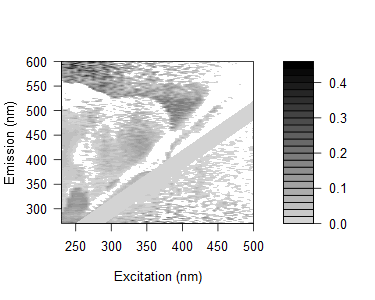

The data file committed next to this chart (first rows):
0.143371926322025, 0.130749500680817, 0.142716772501128, 0.130470255518888, 0.123711126640421, 0.115229835810057, 0.155757949469099, 0.145322526640197, 0.130026904051273, 0.0336314381656662, 0.0831385763349294, 0.0762706319850737, 0.0695958467253834, 0.0633257504401027, 0.0465618168921363, 0.065752136500931, 0.0446350935758753, 0.0725845405347362, -0.0348821427958122, -0.0217682529149395, 0.0753453878462598, -0.0749211495191417, 0.169232015350474, 0.111762132699249
0.1477, 0.1462, 0.1673, 0.2219, 0.1444, 0.1388, 0.1441, 0.1389, 0.1346, 0.1221, 0.1363, 0.1049, 0.09823, 0.1017, 0.07199, 0.05624, 0.02592, 0.09229, 0.1551, 0.03274, 0.07709, 0.08294, -0.03466, 0.1066
0.1333, 0.1185, 0.1335, 0.1257, 0.1016, 0.1161, 0.1242, 0.1248, 0.1376, 0.1117, 0.1076, 0.07977, 0.07349, 0.06753, 0.05189, 0.0543, 0.05934, 0.04089, 0.09521, 0.04524, 0.09454, 0.07779, -0.06054, 0.03613
0.06769, 0.09268, 0.08969, 0.119, 0.08849, 0.1514, 0.1034, 0.1139, 0.1048, 0.09403, 0.09406, 0.07524, 0.05821, 0.05276, 0.04857, 0.0117, 0.05986, 0.0195, 0.04322, 0.02826, 0.258, 0.04489, 0.1262, 0.01752
0.1286, 0.09036, 0.09446, 0.1038, 0.1231, 0.1209, 0.1141, 0.1083, 0.1013, 0.09818, 0.09074, 0.08514, 0.07602, 0.06, 0.06205, -0.008754, 0.04052, 0.03218, 0.0779, 0.06356, 0.05528, 0.04723, 0.005848, 0.07371
0.1077, 0.1129, 0.08952, 0.1146, 0.09916, 0.1106, 0.1143, 0.11, 0.1196, 0.1269, 0.0978, 0.09121, 0.08207, 0.06514, 0.06114, 0.01835, 0.09516, 0.09257, 0.03808, 0.03703, -0.001532, 0.01765, 0.058, 0.05147
0.1281, 0.1014, 0.09646, 0.08991, 0.0667, 0.08795, 0.08434, 0.09805, 0.1232, 0.09704, 0.0932, 0.07541, 0.06126, 0.05358, 0.07359, 0.04743, 0.0345, 0.06287, 0.00331, 0.01634, 0.02511, 0.1408, 0.04178, 0.08829
0.1193, 0.09161, 0.0701, 0.1022, 0.09297, 0.1009, 0.06656, 0.08596, 0.09503, 0.08245, 0.07532, 0.07226, 0.06518, 0.0409, 0.06164, 0.04219, 0.02308, 0.04033, 0.05591, 0.09186, 0.02144, 0.004107, 0.02061, 0.03934
0.0955, 0.07937, 0.07527, 0.04914, 0.07528, 0.07277, 0.02646, 0.06879, 0.1009, 0.07737, 0.01913, 0.05154, 0.03206, 0.01401, 0.02548, 0.02254, -0.006981, -0.008844, 0.01655, 0.01278, 0.04083, -0.02001, 0.03832, 0.0216
0.1136, 0.08361, 0.08348, 0.08389, 0.07518, 0.08171, 0.04381, 0.03929, 0.1155, 0.1108, 0.07858, 0.06772, 0.05329, 0.05054, 0.03429, 0.06885, 0.03559, 0.03981, 0.007323, 0.01839, -0.0005963, 0.03912, -0.06488, 0.02158
0.1202, 0.1126, 0.07937, 0.07986, 0.07919, 0.101, 0.03138, 0.03952, 0.1067, 0.1057, 0.1023, 0.03423, 0.06715, -0.02022, 0.0246, 0.03636, 0.03334, 0.0305, 0.05513, 0.1182, 0.002881, 0.02282, 0.02154, 0.1757
0.1517, 0.1105, 0.133, 0.1179, 0.09572, 0.1079, 0.09233, 0.04708, 0.1014, 0.1229, 0.1023, -0.01198, 0.0779, 0.0608, 0.02951, 0.0551, 0.05876, 0.03434, 0.03841, 0.05723, 0.05964, 0.06968, 0.01126, 0.03226
-0.0139, 0.09445, 0.08738, 0.07321, 0.09463, 0.08109, 0.08367, -0.003033, -0.05126, 0.1129, 0.1072, 0.04112, 0.02467, 0.04817, 0.02913, 0.01717, 0.02152, 0.02577, 0.01075, 0.01467, 0.03142, -0.01956, 0.03113, 0.01716
0.01289, 0.1212, 0.1281, 0.1051, 0.1416, 0.1427, 0.1223, -0.01537, 0.03451, 0.1195, 0.1196, 0.08594, -0.02768, -0.03912, 0.02519, 0.01106, 0.02846, 0.0182, 0.04309, 0.02842, 0.03075, 0.02293, 0.0539, 0.01791
-0.01114, 0.1134, 0.09952, 0.09977, 0.07536, 0.1113, 0.09976, 0.09762, 0.009316, -0.03809, 0.09287, 0.05945, 0.04451, 0.03801, 0.03482, -0.001573, 0.01418, 0.02456, 0.02245, 0.01996, 0.03097, 0.01658, 0.005648, 0.01635
0.003653, 0.1278, 0.1276, 0.09632, 0.1173, 0.1183, 0.1206, 0.09847, 0.009446, -0.03462, 0.1057, 0.08608, 0.03259, 0.01852, -0.05332, -0.05359, 0.0007858, 0.03548, 0.02132, -0.004584, 0.02403, 0.08963, 0.03237, 0.008892
-0.0003433, 0.137, 0.1061, 0.113, 0.08863, 0.1133, 0.1264, 0.1062, -0.03431, 0.003597, 0.0949, 0.09513, 0.02954, 0.05964, 0.03707, 0.01239, 0.0003057, 0.03413, 0.03186, 0.02979, 0.02206, 0.03267, 0.02578, 0.02526
0.008435, 0.01182, 0.161, 0.1375, 0.1252, 0.1249, 0.1246, 0.1384, -0.02783, 0.01632, -0.02658, 0.1068, 0.04814, 0.02551, 0.02644, 0.04712, 0.009107, 0.02688, 0.02486, 0.02253, 0.03261, 0.02559, 0.06078, 0.02992
0.01545, 0.0124, 0.1425, 0.136, 0.1203, 0.1212, 0.1284, 0.128, -0.02445, 0.01105, -0.03083, 0.0914, 0.0532, 0.03171, -0.05043, -0.05257, -0.003722, -0.008483, 0.01789, 0.02162, 0.009694, 0.01387, 0.04393, 0.04293
0.02386, 0.02256, 0.157, 0.1421, 0.1353, 0.1547, 0.1495, 0.1491, 0.01862, -0.03039, 0.01796, 0.114, 0.06843, 0.04079, 0.01066, 0.04823, 0.02674, 0.004863, 0.01225, 0.02553, 0.04056, 0.03927, 0.04803, 0.03769
0.01969, 0.00349, 0.1167, 0.1466, 0.1197, 0.1145, 0.1395, 0.138, 0.1168, -0.03603, 0.01207, -0.05367, 0.04977, 0.03499, 0.002511, 0.002861, -0.06255, -0.04984, -0.009708, 0.009821, 0.008641, 0.007335, 0.02205, 0.0009253
0.004193, 0.001655, 0.1324, 0.1102, 0.1037, 0.0857, 0.09233, 0.1088, 0.008355, -0.0382, -0.01875, -0.06282, 0.03555, 0.01518, -0.01572, 0.0045, -0.07869, -0.02148, -0.05666, -0.006445, 0.002513, -0.01832, 0.01094, 0.0006412
0.02479, 0.0023, 0.13, 0.114, 0.09405, 0.1256, 0.1264, 0.1317, -0.002047, -0.01453, -0.0539, -0.02725, 0.0491, 0.03186, 0.006868, -0.01004, 0.007712, 0.02963, -0.00505, -0.01525, 0.01274, 0.02092, 0.0161, 0.005407
0.03659, 0.01009, 0.1281, 0.1314, 0.1287, 0.1068, 0.1349, 0.1335, 0.01466, -0.002617, -0.04755, 0.003675, 0.04487, 0.04871, 0.007039, -0.005297, -0.01048, -0.06923, -0.005579, -0.01987, -0.006364, 0.006467, 0.02023, 0.005473
0.02857, 0.008269, 0.125, 0.1273, 0.1136, 0.1087, 0.1215, 0.1154, 0.002131, 0.02261, -0.03699, 0.002506, -0.06754, 0.03572, 0.0117, -0.006058, -0.004276, 0.01166, 0.01008, -0.01294, 0.002641, 0.005758, 0.01957, 0.01917
0.02479, 0.02216, 0.132, 0.1319, 0.1401, 0.1407, 0.1361, 0.1292, 0.01428, 0.02562, 0.001645, -0.02988, 5.35859019634931e-05, 0.02608, 0.04432, -0.02322, -0.03896, -0.0005422, -0.05136, -0.05029, -0.02005, -0.002787, 0.00955, 0.005145
0.009622, 0.001977, 0.0908, 0.1145, 0.1086, 0.1145, 0.1144, 0.1086, -0.003805, 0.01079, -0.005872, -0.05331, -0.01222, 0.01007, 0.0462, 0.008505, -0.04379, -0.01553, 0.01477, -0.007464, -0.04227, 0.001104, 0.004804, 0.004267
0.0179, 0.01431, 0.01519, 0.1367, 0.1186, 0.1191, 0.1295, 0.1228, -0.008447, 0.01243, 0.0009717, -0.02737, -0.01173, -0.06528, 0.0465, 0.03378, -0.03367, 0.007447, -0.001504, 0.02216, 0.006126, 0.005481, 0.0091, 0.008627
0.0475, 0.03344, -0.004944, 0.1521, 0.1231, 0.1381, 0.1336, 0.01296, 0.01778, 0.01763, 0.03117, -0.01725, -0.03103, -0.002598, 0.03752, 0.03937, 0.04179, -0.03786, -0.0302, -0.04836, 0.005736, 0.0009776, 0.01296, -0.0004867
0.01773, 0.0132, -0.01113, 0.1364, 0.1029, 0.1245, 0.131, 0.1382, 0.006433, 0.01641, 0.03467, -0.008006, -0.04789, -0.008556, 0.006759, 0.04191, 0.02122, -0.04227, -0.002653, 0.007385, 0.005664, -0.04037, 0.004304, 0.007987
0.05623, 0.0327, 0.03043, 0.1396, 0.134, 0.1436, 0.1385, 0.00704, 0.03225, 0.03303, 0.03137, 0.05218, -0.01347, 0.01151, -0.03825, 0.05682, 0.04931, -0.03734, -0.03649, 0.01421, -0.03828, -0.0516, 0.01219, 0.01181
0.009494, 0.00242, -0.02682, 0.1159, 0.1136, 0.1345, 0.1253, 0.1127, -0.004664, 0.0333, 0.0177, -0.008719, 0.06889, -0.05179, -0.01987, 0.008545, 0.03794, 0.00969, -0.03637, -0.00304, 0.001219, -0.004343, -0.02415, 0.007427
0.01597, 0.01273, -0.004689, 0.1171, 0.1227, 0.0935, 0.02149, 0.1459, 0.01025, 0.01021, 0.01831, 0.02941, -0.03478, -0.06204, -0.01033, 0.01414, 0.05944, 0.03971, -0.03626, 0.008435, 0.0004524, 0.004839, 0.00315, 0.00716
0.04693, 0.01893, -0.01045, 0.1346, 0.1402, 0.08302, 0.04077, 0.02924, 0.01054, 0.04695, 0.01836, 0.03433, -0.01168, 0.05402, -0.0006902, 0.01403, 0.05497, 0.05672, 0.02952, -0.03937, -0.03262, -0.04533, 0.01087, 0.00691
0.02636, 0.02501, 0.00232, -0.01056, 0.1068, 0.1298, 0.02918, 0.03805, -0.01366, 0.00497, 0.05411, 0.01867, 0.0251, 0.04777, -0.05536, -0.01092, 0.04119, 0.04678, 0.03243, -0.03517, 0.01192, 0.01197, 0.007183, 0.005785
0.02567, 0.01883, -0.005056, 0.08814, 0.1378, 0.1214, 0.02321, -0.01097, -0.0149, -0.001523, 0.01639, 0.0231, -0.01162, 0.04638, 0.0192, -0.01131, 0.01577, 0.07514, 0.04794, 0.03395, -0.001275, 0.006702, -0.05641, -0.04502
0.00954, 0.01743, -0.009679, -0.0233, 0.1346, 0.1329, 0.01814, 0.02287, -0.01812, -0.0005528, 0.01209, 0.02741, 0.002295, 0.08441, 0.02187, -0.01551, 0.002935, 0.0291, 0.06247, 0.0371, -0.02656, 0.007068, 0.01478, -0.001852
0.0387, 0.03742, 0.01657, -0.005371, 0.0008826, 0.03191, 0.005611, 0.04092, 0.02758, 0.01345, 0.06068, 0.02773, -0.001323, 0.1135, 0.06075, -0.02275, -0.04907, 0.03382, 0.06209, 0.04835, -0.04488, 0.01368, 0.01743, -0.05202
0.03348, 0.02783, 0.01095, 0.01346, 0.01314, -0.000128, 0.02611, 0.01682, 0.003981, -0.001381, 0.01563, 0.0131, 0.01835, 0.1153, 0.07983, 0.02959, -0.007551, 0.02163, 0.06143, 0.01804, 0.01691, 0.00533, -0.03111, -0.04351
0.02657, 0.02199, 0.0055, -0.005509, 0.0005663, 0.02495, -0.009188, 0.03002, -0.01401, 0.03223, 0.01055, 0.02937, 0.02697, 0.006631, 0.09826, 0.02365, -0.01182, 0.005955, 0.03408, 0.03557, 0.03411, 0.001169, 0.009112, 0.01329
0.04647, 0.0316, 0.016, -0.01325, 0.01247, 0.02933, 0.0299, 0.01542, 0.007794, 0.03208, 0.01528, 0.008724, 0.00569, 0.006433, 0.09744, 0.04376, -0.02641, -0.01193, 0.03799, 0.05721, 0.04104, 0.02959, 0.0116, 0.01225
0.03951, 0.0334, 0.02312, 0.01925, 0.01277, 0.009741, -0.004921, 0.007208, 0.04486, 0.002826, 0.07131, 0.04097, 0.05413, 0.02198, 0.1033, 0.06189, -0.05129, 0.003247, 0.02968, 0.06988, 0.07116, 0.03878, 0.01465, 0.02271
0.02554, 0.00648, 0.009583, 0.001841, -0.003883, -0.01983, 0.04627, -0.01418, 0.01028, 0.01418, 0.01005, 0.01604, 0.01738, 0.006008, 0.1167, 0.09496, 0.02886, -0.008119, -0.08242, 0.06182, 0.05964, 0.05175, 0.01395, 0.007344
0.03786, 0.0239, 0.009993, 0.001684, -0.02401, -0.001912, 0.02339, -0.01517, -0.006567, 0.008966, -0.003651, 0.01877, 0.008564, -0.005936, 0.0007494, 0.1086, 0.03536, -0.03349, -0.04395, 0.03049, 0.06579, 0.06766, 0.02037, 0.01379
0.01972, 0.01475, 0.009071, 0.01076, 0.00646, 0.03959, 0.02757, -0.006494, 0.01771, 0.017, 0.001013, 0.0192, 0.02085, 0.009763, 0.004709, 0.09616, 0.05291, -0.07831, -0.0118, 0.02327, 0.07776, 0.05688, 0.02682, 0.01008
0.03738, 0.02693, 0.02652, 0.02798, 0.03337, 0.02837, 0.0305, -0.01729, 0.02028, 0.01666, 0.03506, -0.0008468, -0.006551, 0.02099, 0.02355, 0.02247, 0.09912, -0.06015, 0.005835, -0.07104, 0.06761, 0.08239, 0.05568, 0.03966
0.04062, 0.03106, 0.02738, 0.01979, 0.04889, 0.02404, 0.02388, -0.006562, 0.02379, 0.009199, 0.06577, 0.04092, 0.01605, -0.008115, 0.02318, 0.01103, -0.01138, -0.05973, -0.02481, -0.04211, 0.04101, 0.08128, 0.04251, 0.03279
0.01857, 0.01764, 0.02566, 0.01886, 0.04386, 0.03749, 0.03126, 0.02095, -0.01142, -0.02031, 0.01257, 0.01377, 0.03518, 0.02488, 0.01179, 0.01085, 0.01342, -0.04912, -0.06002, -0.00847, 0.03096, 0.07704, 0.05438, 0.02268
0.03195, 0.01875, 0.02593, 0.01916, 0.02117, 0.04956, 0.02812, 0.02066, -0.006688, -0.007348, 0.01446, 0.03993, 0.01255, 0.03565, 0.02285, 0.02179, 0.02062, -0.004659, -0.0671, -0.005121, -0.07737, 0.08291, 0.04487, 0.06385
0.03083, 0.02677, 0.02628, 0.02702, 0.02468, 0.07608, 0.02023, 0.01006, 0.01539, -0.01147, 0.01793, 0.002792, 0.03079, -0.0004127, 0.01198, 0.02509, 0.01696, -0.001101, -0.05354, -0.001795, -0.03734, 0.05437, 0.08454, 0.06939
0.03494, 0.02641, 0.02594, 0.02728, 0.03988, 0.04698, 0.01725, -0.01095, 0.003979, -0.01232, -0.01209, 0.03657, 0.03733, 0.01367, 0.03344, 0.01411, 0.01996, 0.0122, -0.05034, -0.02786, -0.005569, -0.06074, 0.087, 0.06902
0.03009, 0.03355, 0.02935, 0.02268, 0.03947, 0.03591, 0.04051, -0.01369, 0.02285, -0.001387, 0.002706, 0.03517, 0.04827, 0.02813, 0.04436, 0.0255, 0.02697, 0.01205, -0.04678, -0.06436, 0.0006977, -0.06945, 0.08624, 0.08687
0.02531, 0.02072, 0.0247, 0.02606, 0.03115, 0.04453, 0.0232, 0.004388, 0.009767, -0.0151, -0.01528, -0.001127, 0.03721, 0.0179, 0.02315, 0.02524, 0.0267, 0.02197, 0.001491, -0.0579, -0.008861, -0.06203, -0.04205, 0.0771
0.03016, 0.02549, 0.02933, 0.03059, 0.03196, 0.05624, 0.05722, 0.01631, -0.02693, -0.001533, 0.03092, 0.002331, 0.03046, 0.05993, 0.04707, 0.01476, 0.0336, 0.0287, 0.004952, -0.04522, -0.04315, -0.005879, -0.05973, -0.03954
0.038, 0.03764, 0.04132, 0.03403, 0.03232, 0.06951, 0.01281, -0.009501, 0.01409, 0.02386, 0.005989, 0.03114, 0.03758, 0.06042, 0.06201, 0.02237, 0.05777, 0.0358, 0.01792, -0.02312, -0.04311, 0.003362, -0.06207, 0.01545
0.04207, 0.03671, 0.0368, 0.03379, 0.03208, 0.009862, 0.01167, -0.01508, -0.02359, -0.00912, 0.03443, 0.0386, 0.06524, 0.04631, 0.05118, 0.05947, 0.04378, 0.04532, 0.005507, 0.02023, -0.03739, 0.0002922, -0.03065, -0.04514
0.04103, 0.03708, 0.03711, 0.03824, 0.04627, 0.02938, 0.04747, -0.004163, 0.006177, -0.008761, 0.04436, 0.04849, 0.03708, 0.05972, 0.04722, 0.02899, 0.06394, 0.05528, 0.0307, 0.02664, -0.03143, -0.01463, -0.0002727, -0.05065
0.04439, 0.03621, 0.0363, 0.03333, 0.03164, 0.0421, 0.04938, -0.01962, 0.008847, 0.008101, 0.007445, 0.04096, 0.01958, 0.02818, 0.05399, 0.02189, 0.05356, 0.05162, 0.04962, 0.02954, -0.02252, -0.0209, 0.005698, -0.05001
0.04552, 0.05229, 0.0444, 0.03364, 0.03141, -0.003816, -0.00247, 0.006601, -0.01988, 0.01893, 0.001092, 0.04072, 0.0507, 0.06641, 0.06429, 0.04828, 0.07006, 0.0549, 0.04625, 0.04179, -0.01925, -0.01538, 0.005828, -0.02496
0.04882, 0.03995, 0.03641, 0.03644, 0.03374, 0.0386, 0.007808, -0.03756, -0.01628, -0.006071, 0.05301, 0.02387, 0.06759, 0.05228, 0.07336, 0.03762, 0.03342, 0.05464, 0.03656, 0.03856, 0.01118, -0.003645, -0.008989, -0.01546
0.0556, 0.04745, 0.04385, 0.02503, 0.006045, 0.004793, 0.003653, -0.02402, -0.03484, 0.0004967, -0.009708, 0.06804, 0.07403, 0.02786, 0.04262, 0.03407, 0.03302, 0.04411, 0.05146, 0.04749, 0.06129, 0.00227, -0.009239, -0.009344
... 105 more rows
